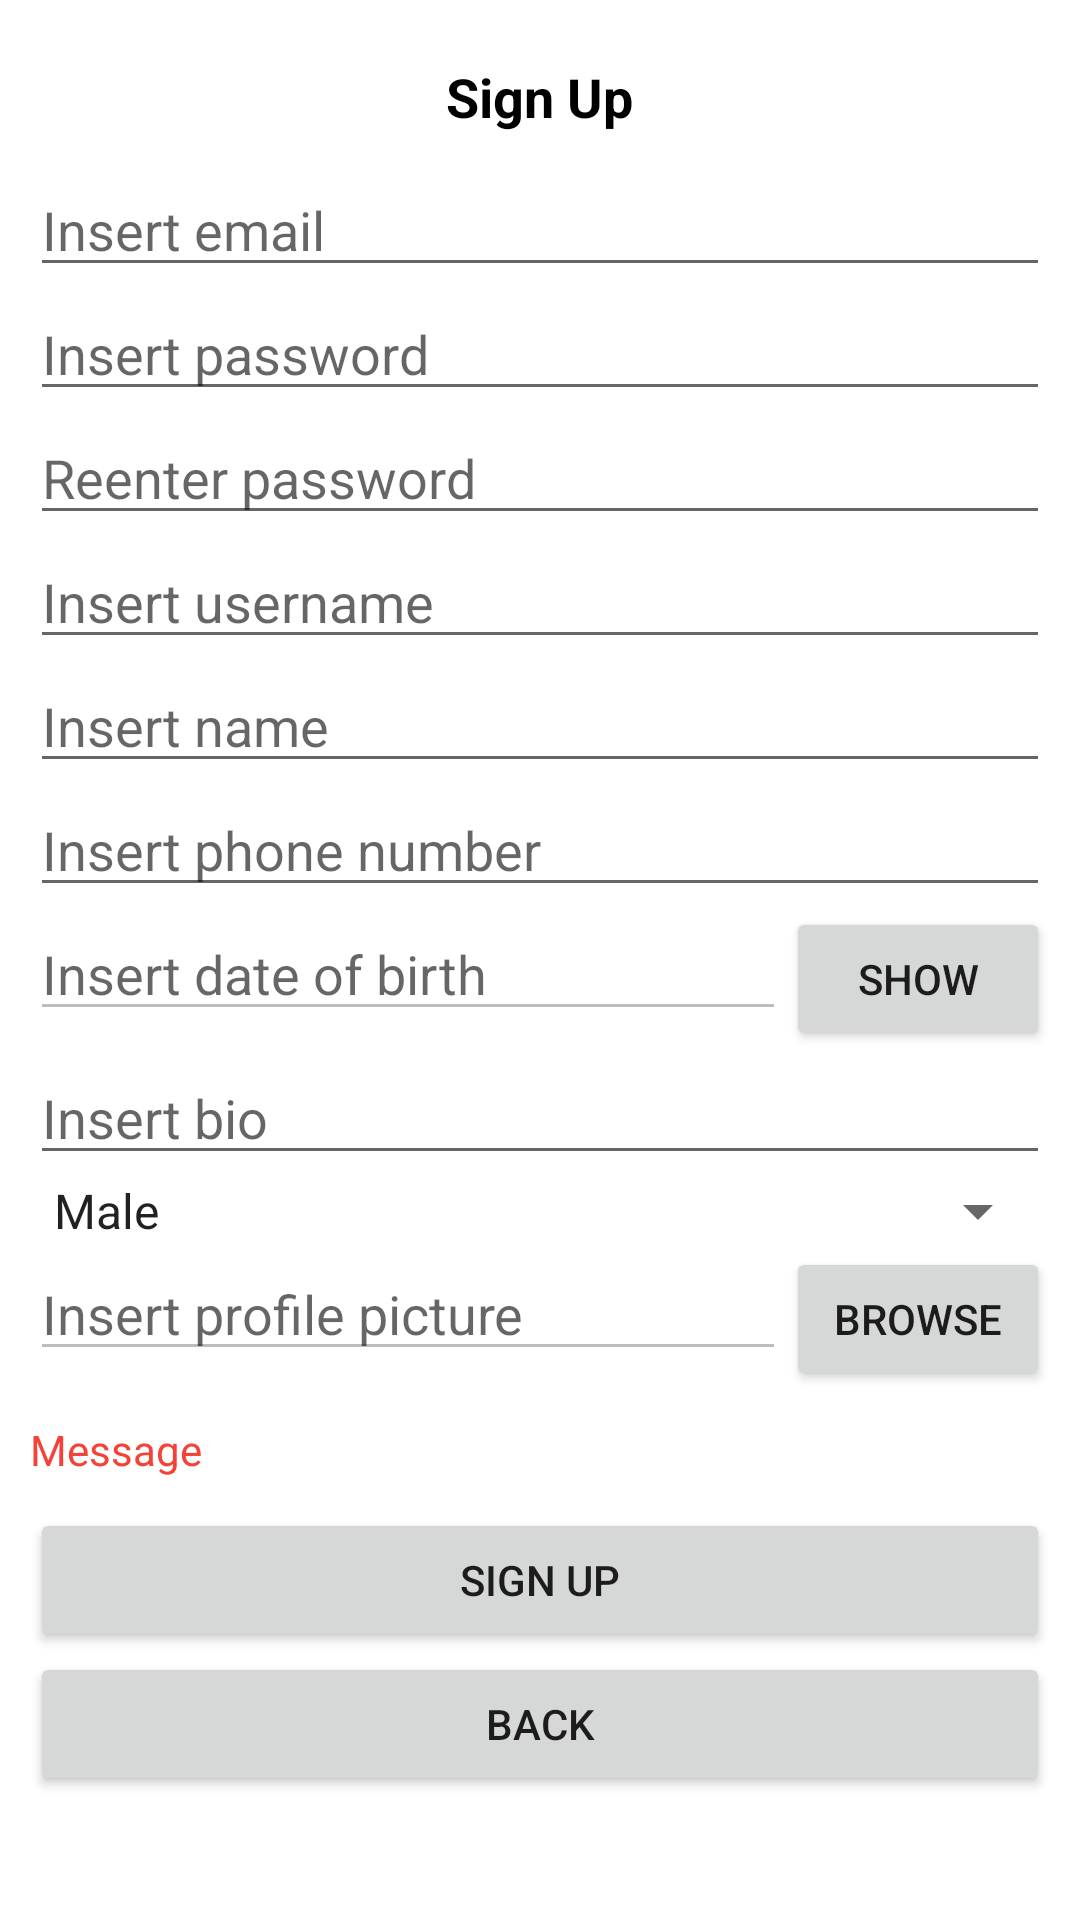

Write the Android layout XML for this screen, with the resource values it uses.
<!-- AndroidManifest.xml: application theme Theme.LQASocialMedia -->
<!-- res/layout/activity_sign_up.xml -->
<?xml version="1.0" encoding="utf-8"?>
<ScrollView xmlns:android="http://schemas.android.com/apk/res/android"
    xmlns:app="http://schemas.android.com/apk/res-auto"
    xmlns:tools="http://schemas.android.com/tools"
    android:layout_width="match_parent"
    android:layout_height="match_parent"
    tools:context=".activity.SignUpActivity"
    android:padding="10dp">
    <LinearLayout
        android:layout_width="match_parent"
        android:layout_height="match_parent"
        android:orientation="vertical">
        <TextView
            android:layout_width="wrap_content"
            android:layout_height="wrap_content"
            android:text="Sign Up"
            style="@style/titleLevel1"
            android:layout_gravity="center_horizontal"
            android:layout_marginVertical="10dp" />
        <EditText
            android:id="@+id/txtEmail"
            android:layout_width="match_parent"
            android:layout_height="wrap_content"
            android:hint="Insert email" />
        <EditText
            android:id="@+id/txtPassword"
            android:layout_width="match_parent"
            android:layout_height="wrap_content"
            android:inputType="textPassword"
            android:hint="Insert password" />
        <EditText
            android:id="@+id/txtReenterPassword"
            android:layout_width="match_parent"
            android:layout_height="wrap_content"
            android:inputType="textPassword"
            android:hint="Reenter password" />
        <EditText
            android:id="@+id/txtUsername"
            android:layout_width="match_parent"
            android:layout_height="wrap_content"
            android:hint="Insert username" />
        <EditText
            android:id="@+id/txtName"
            android:layout_width="match_parent"
            android:layout_height="wrap_content"
            android:hint="Insert name" />
        <EditText
            android:id="@+id/txtPhoneNumber"
            android:layout_width="match_parent"
            android:layout_height="wrap_content"
            android:hint="Insert phone number" />
        <LinearLayout
            android:layout_width="match_parent"
            android:layout_height="wrap_content"
            android:orientation="horizontal">
            <EditText
                android:id="@+id/txtDateOfBirth"
                android:enabled="false"
                android:layout_weight="1"
                android:layout_width="match_parent"
                android:layout_height="wrap_content"
                android:hint="Insert date of birth" />
            <Button
                android:id="@+id/btnDateOfBirth"
                android:layout_width="wrap_content"
                android:layout_height="wrap_content"
                android:text="Show" />
        </LinearLayout>
        <EditText
            android:id="@+id/txtBio"
            android:layout_width="match_parent"
            android:layout_height="wrap_content"
            android:hint="Insert bio"
            android:inputType="textMultiLine"/>
        <Spinner
            android:id="@+id/spnGender"
            android:layout_width="match_parent"
            android:layout_height="wrap_content"
            android:entries="@array/genders" />

        <LinearLayout
            android:layout_width="match_parent"
            android:layout_height="wrap_content"
            android:orientation="horizontal">
            <EditText
                android:id="@+id/txtProfilePicture"
                android:enabled="false"
                android:layout_weight="1"
                android:layout_width="match_parent"
                android:layout_height="wrap_content"
                android:hint="Insert profile picture" />
            <Button
                android:id="@+id/btnProfilePicture"
                android:layout_width="wrap_content"
                android:layout_height="wrap_content"
                android:text="Browse" />
        </LinearLayout>

        <TextView
            android:id="@+id/lblSignUpError"
            android:layout_width="match_parent"
            android:layout_height="wrap_content"
            android:text="Message"
            android:layout_marginVertical="10dp"
            android:textColor="#F44336"/>

        <Button
            android:id="@+id/btnSignUp"
            android:layout_width="match_parent"
            android:layout_height="wrap_content"
            android:text="Sign up" />
        <Button
            android:id="@+id/btnBack"
            android:layout_width="match_parent"
            android:layout_height="wrap_content"
            android:text="Back" />
    </LinearLayout>
</ScrollView>
<!-- resources referenced by this layout -->
<resources>
  <string-array name="genders">
          <item>Male</item>
          <item>Female</item>
          <item>Other</item>
      </string-array>
  <style name="titleLevel1">
          <item name="android:textColor">#000000</item>
          <item name="android:textSize">18dp</item>
          <item name="android:textStyle">bold</item>
      </style>
  <style name="Theme.LQASocialMedia" parent="Theme.MaterialComponents.DayNight.DarkActionBar">
          
          <item name="colorPrimary">@color/purple_500</item>
          <item name="colorPrimaryVariant">@color/purple_700</item>
          <item name="colorOnPrimary">@color/white</item>
          
          <item name="colorSecondary">@color/teal_200</item>
          <item name="colorSecondaryVariant">@color/teal_700</item>
          <item name="colorOnSecondary">@color/black</item>
          
          <item name="android:statusBarColor" tools:targetApi="l">?attr/colorPrimaryVariant</item>
          
      </style>
  <color name="purple_500">#FF6200EE</color>
  <color name="purple_700">#FF3700B3</color>
  <color name="white">#FFFFFFFF</color>
  <color name="teal_200">#FF03DAC5</color>
  <color name="teal_700">#FF018786</color>
  <color name="black">#FF000000</color>
</resources>
